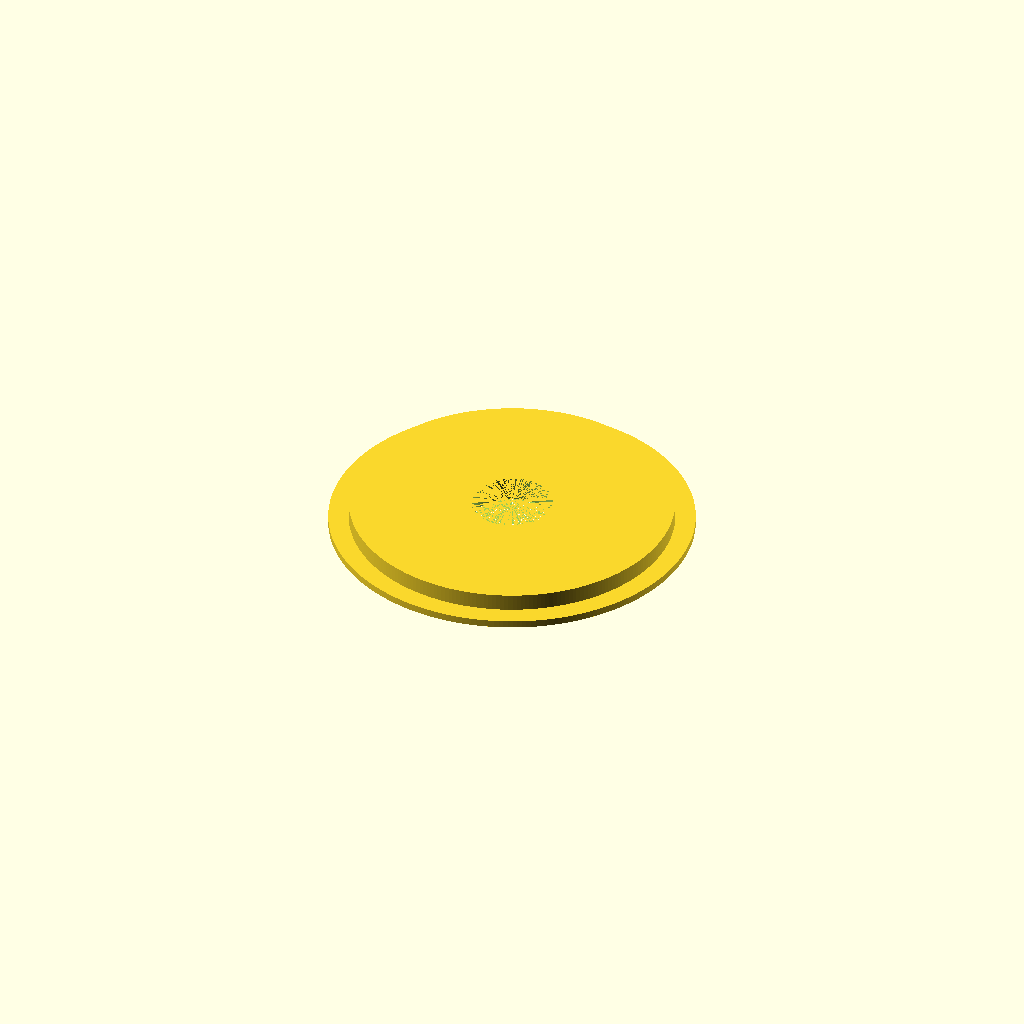
Cell 1: the model at its default parameters.
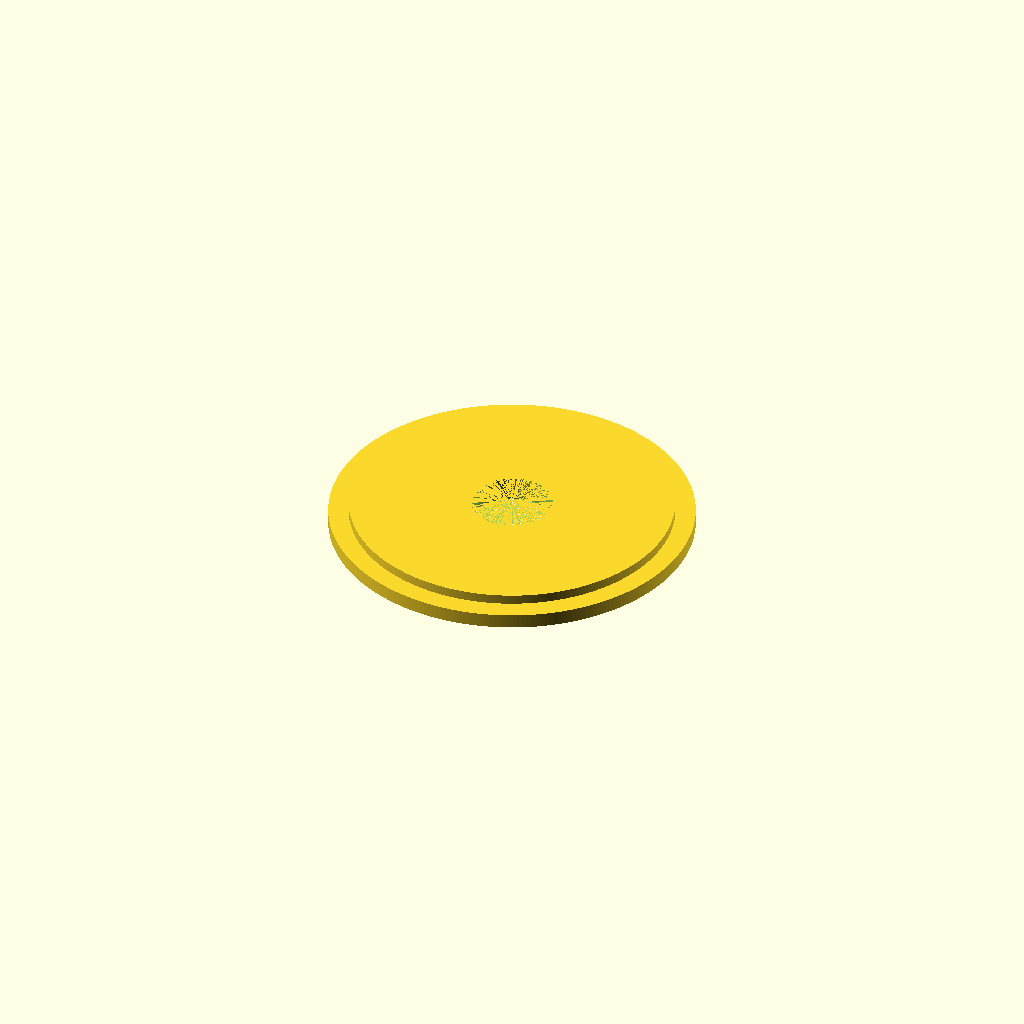
Cell 2 — InchLipDepth set to 0.18, the other parameters unchanged.
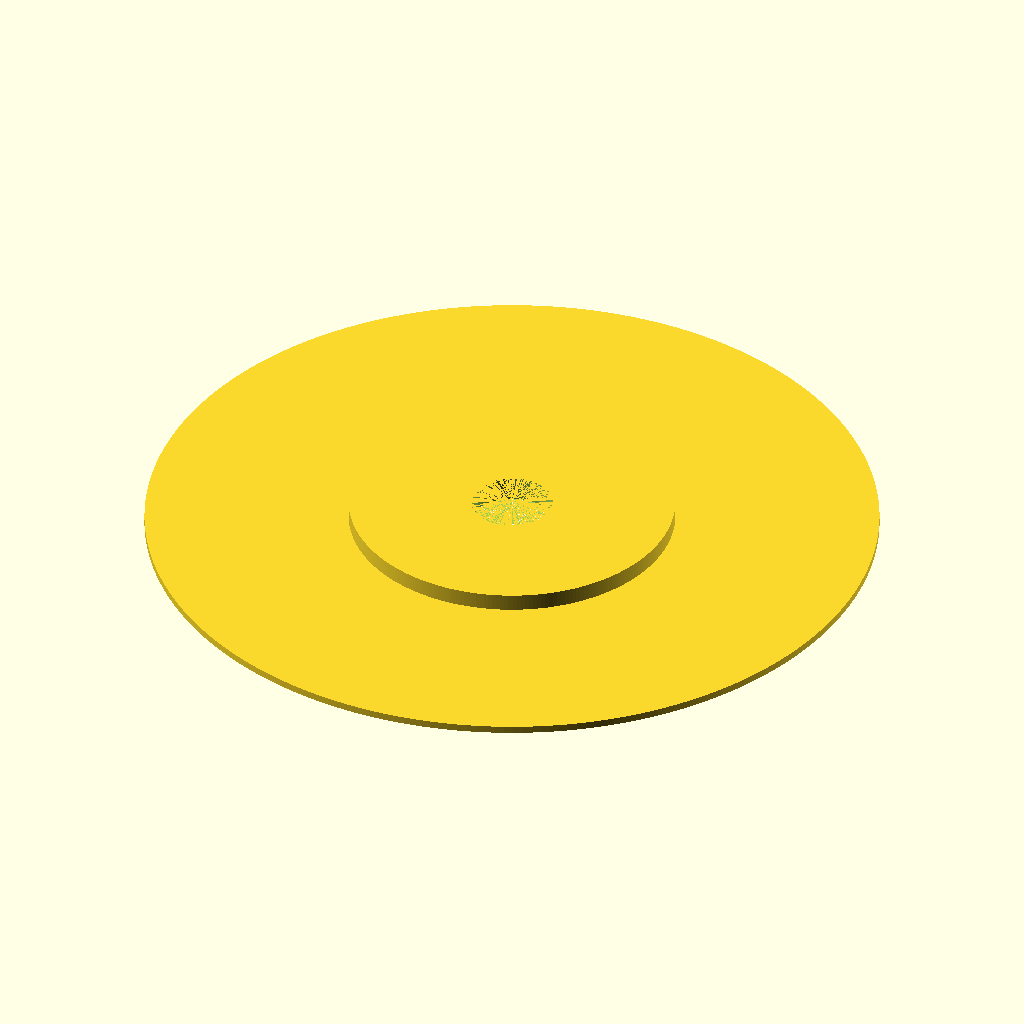
Cell 3: InchOuterDiameter = 4.5 (everything else at default).
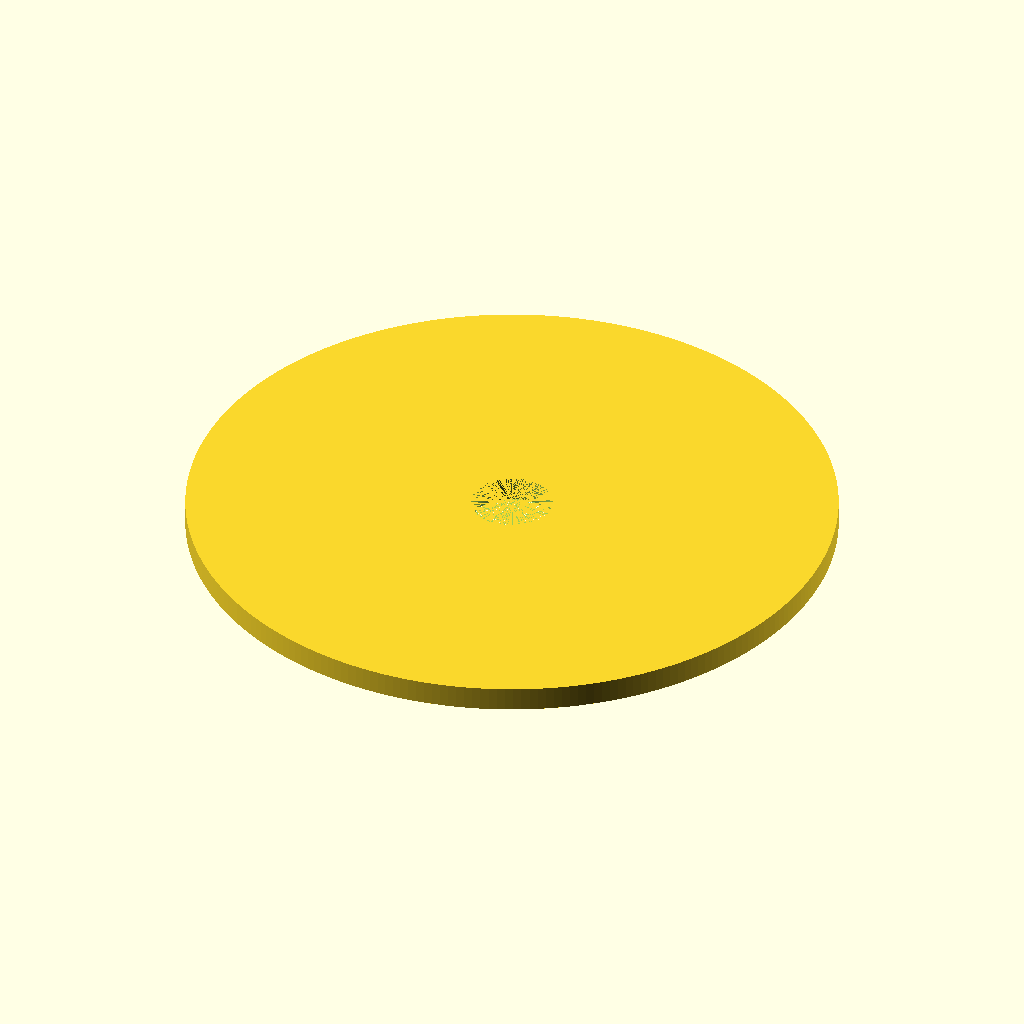
Cell 4: the same model with InchRimDiameter = 4.
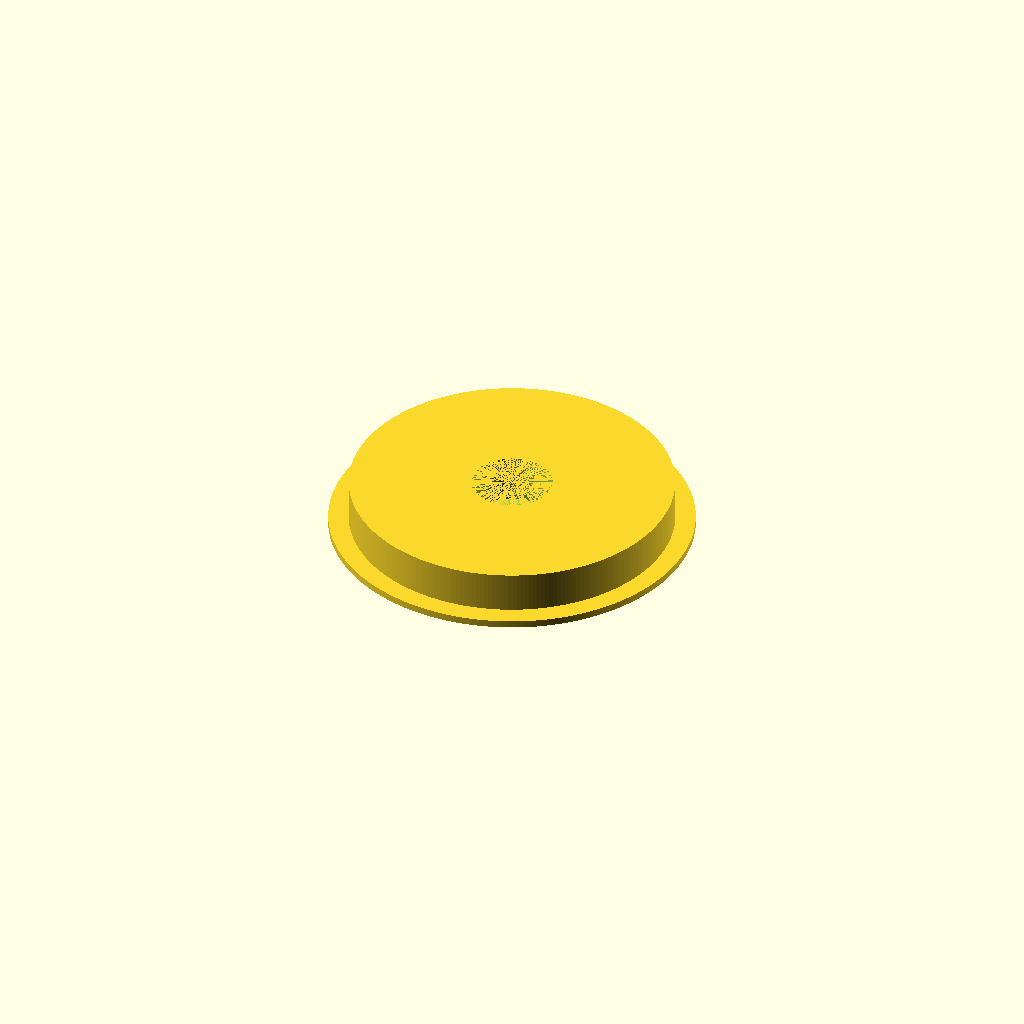
Cell 5: InchOverallThickness = 0.6 (everything else at default).
All cells are drawn from one camera (rotation 55°, 0°, 25°, orthographic, colour scheme Cornfield), so only the parameter changes between them.
Source of the model, inputs/thingiverse/files/thing-2516996/files/RouterInsertInches.scad:
// Router Plate Insert
// Gary Liming Summer 2017
InchBitDiameter = .500;        // zero = no hole
InchLipDepth = .090;           // 
InchOuterDiameter = 2.25;      // overall diameter
InchRimDiameter = 2.00;
InchOverallThickness = .300;   // how deep of an insert

BitDiameter = 25.4 * InchBitDiameter;  // convert imperial to metric
LipDepth = 25.4 * InchLipDepth;
OuterDiameter = 25.4 * InchOuterDiameter;
RimDiameter = 25.4 * InchRimDiameter;
OverallThickness = 25.4 * InchOverallThickness;

if (BitDiameter == 0) {
  union() {
    cylinder(h=LipDepth, r=OuterDiameter, $fn=250);
    cylinder(h=OverallThickness, r=RimDiameter, $fn=250);
  }
} else {
 difference() {   
   union() {
     cylinder(h=LipDepth, r=OuterDiameter, $fn=250);
     cylinder(h=OverallThickness, r=RimDiameter, $fn=250);
   }
  cylinder (h=OverallThickness, r= BitDiameter, $fn=250);    
  }
 }
Customizer parameters (derived from the source; name, type, default, range or options):
InchBitDiameter: number, default 0.5
InchLipDepth: number, default 0.09
InchOuterDiameter: number, default 2.25
InchRimDiameter: number, default 2
InchOverallThickness: number, default 0.3
